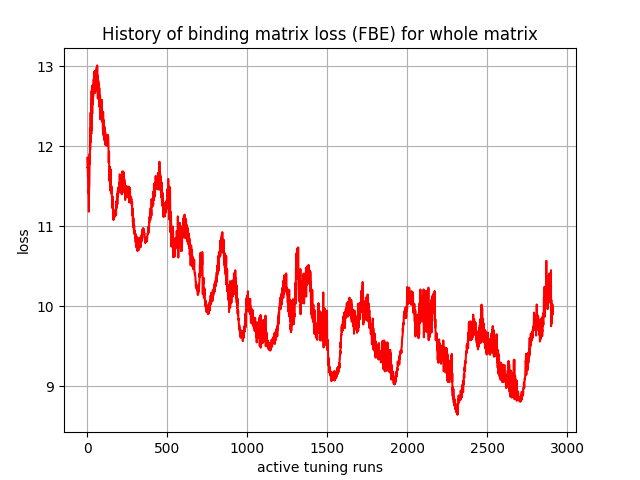

Values plotted in this chart, from the file beside it:
, 0
0, 11.86
1, 11.79
2, 11.73
3, 11.74
4, 11.63
5, 11.61
6, 11.41
7, 11.45
8, 11.38
9, 11.35
10, 11.18
11, 11.43
12, 11.5
13, 11.5
14, 11.75
15, 11.91
16, 11.78
17, 12.23
18, 11.95
19, 12.02
20, 12.11
21, 12.42
22, 12.08
23, 12.06
24, 12.5
25, 12.15
26, 12.3
27, 12.7
28, 12.21
29, 12.42
30, 12.65
31, 12.41
32, 12.76
33, 12.6
34, 12.77
35, 12.53
36, 12.76
37, 12.62
38, 12.69
39, 12.71
40, 12.84
41, 12.76
42, 12.74
43, 12.76
44, 12.79
45, 12.94
46, 12.68
47, 12.72
48, 12.93
49, 12.67
50, 12.88
51, 12.83
52, 12.94
53, 12.85
54, 12.96
55, 12.71
56, 12.9
57, 12.94
58, 12.79
59, 12.99
... 2,850 more rows
